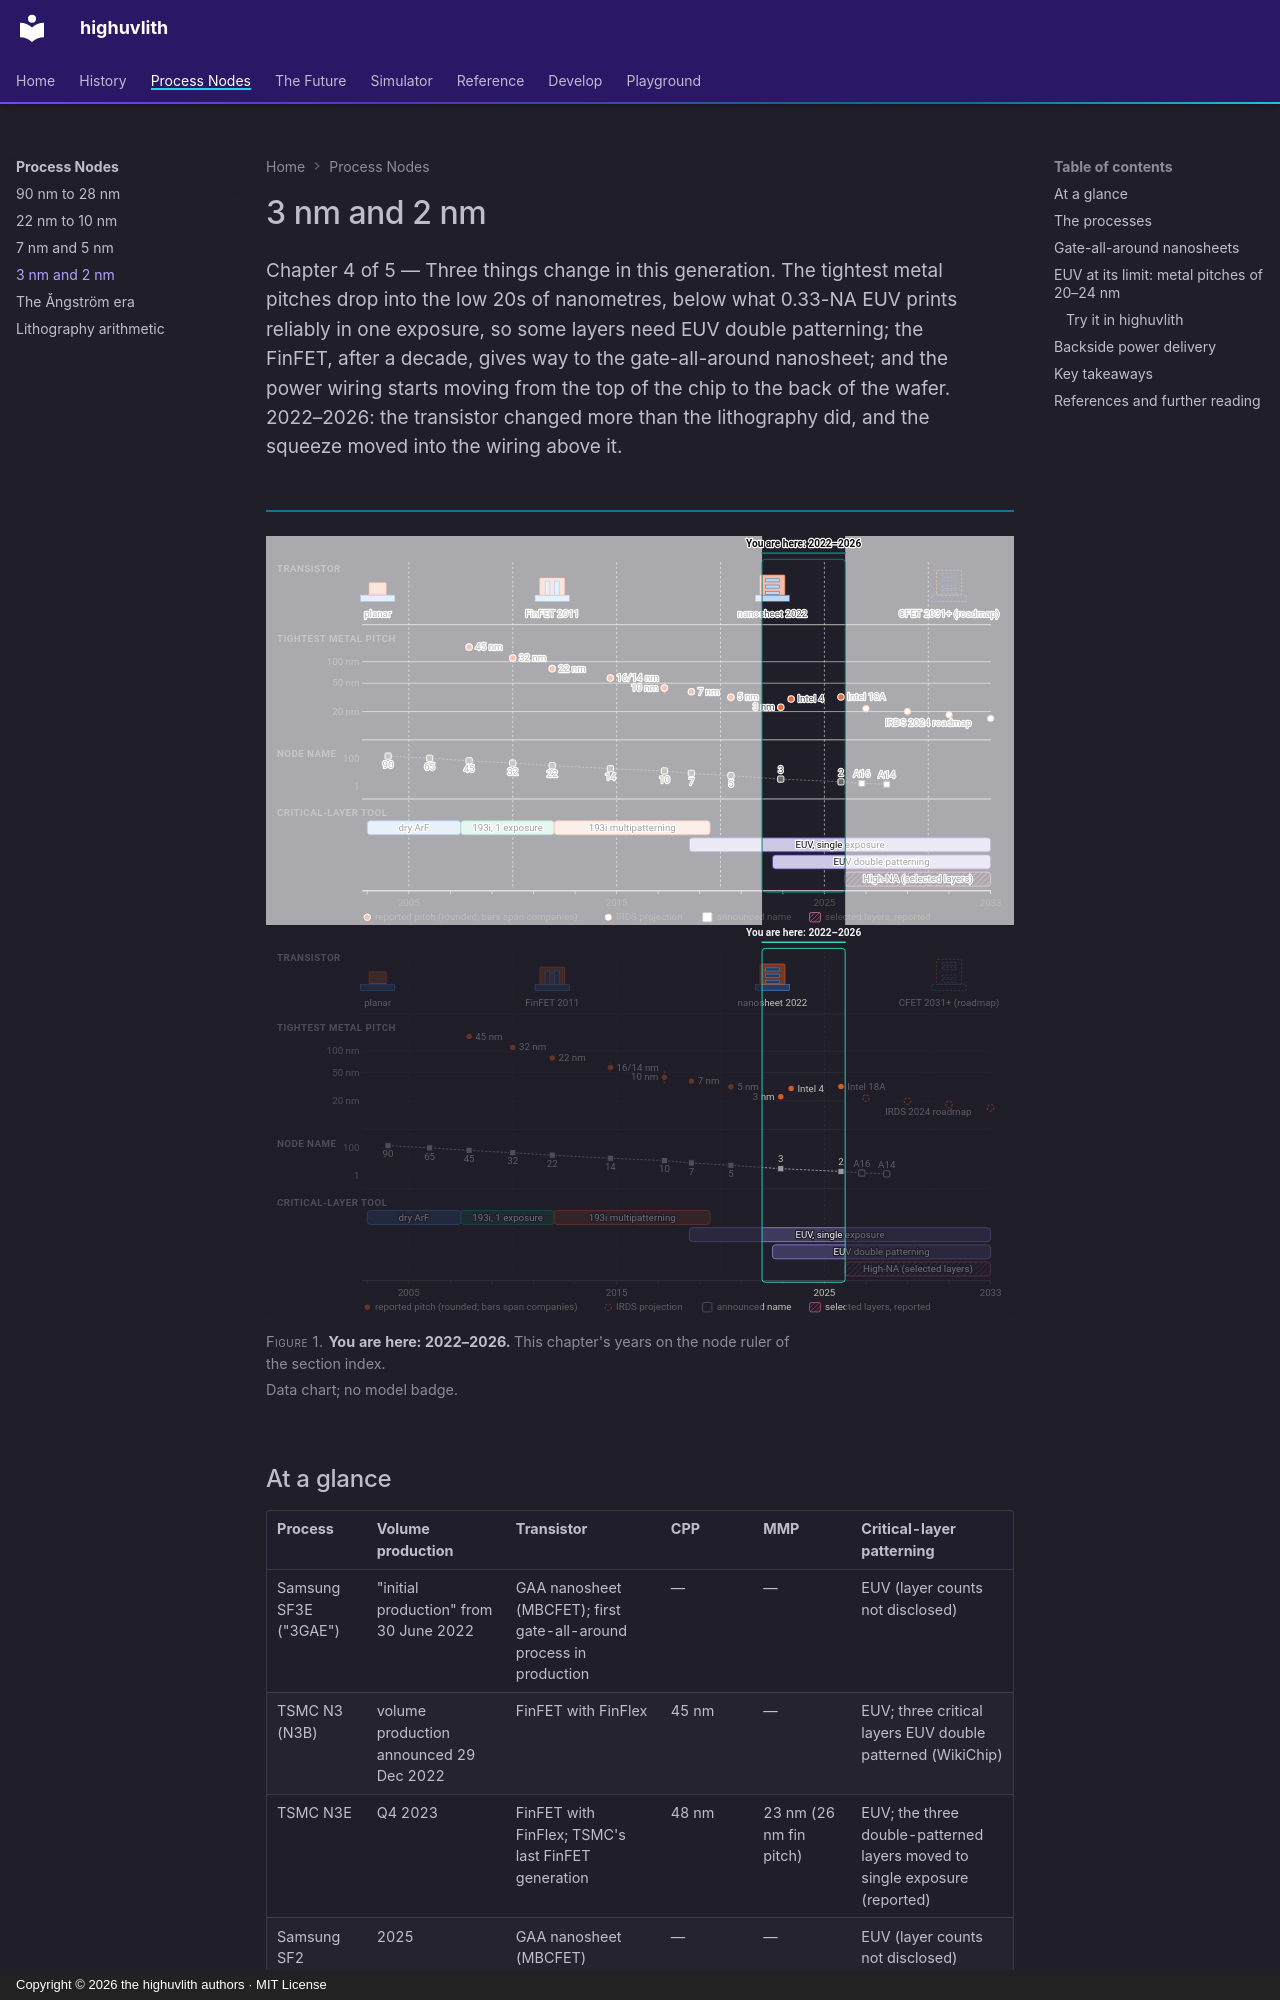

repository: sonoransun/highuvlith · page: nodes/3nm-and-2nm/index.html · generator: mkdocs · copyright: Copyright © 2026 the highuvlith authors · MIT License

---
description: "2022–2026: metal pitches in the low 20s of nm push 0.33-NA EUV into double patterning; gate-all-around nanosheets replace FinFETs; power delivery moves to the back of the wafer."
---

# 3 nm and 2 nm

<p class="huv-lead">Chapter 4 of 5 — Three things change in this generation. The tightest metal pitches drop into the low 20s of nanometres, below what 0.33-NA EUV prints reliably in one exposure, so some layers need EUV double patterning; the FinFET, after a decade, gives way to the gate-all-around nanosheet; and the power wiring starts moving from the top of the chip to the back of the wafer. 2022–2026: the transistor changed more than the lithography did, and the squeeze moved into the wiring above it.</p>

<figure markdown="span">

![The node ruler of the section index with the years 2022–2026 highlighted and the rest dimmed: transistor type, tightest metal pitch, node name and critical-layer tool against the year.](../assets/images/nodes/node-ladder-3nm-and-2nm-light.svg#gh-light-mode-only)
![The node ruler of the section index with the years 2022–2026 highlighted and the rest dimmed: transistor type, tightest metal pitch, node name and critical-layer tool against the year.](../assets/images/nodes/node-ladder-3nm-and-2nm-dark.svg#gh-dark-mode-only)

<figcaption><strong>You are here: 2022–2026.</strong> This chapter's years on the node ruler of the section index. <em>Data chart; no model badge.</em></figcaption>
</figure>

## At a glance

<!-- huv-table: stack -->

| Process | Volume production | Transistor | CPP | MMP | Critical-layer patterning |
|---|---|---|---|---|---|
| Samsung SF3E ("3GAE") | "initial production" from 30 June 2022 | GAA nanosheet (MBCFET); first gate-all-around process in production | — | — | EUV (layer counts not disclosed) |
| TSMC N3 (N3B) | volume production announced 29 Dec 2022 | FinFET with FinFlex | 45 nm | — | EUV; three critical layers EUV double patterned (WikiChip) |
| TSMC N3E | Q4 2023 | FinFET with FinFlex; TSMC's last FinFET generation | 48 nm | 23 nm (26 nm fin pitch) | EUV; the three double-patterned layers moved to single exposure (reported) |
| Samsung SF2 | 2025 | GAA nanosheet (MBCFET) | — | — | EUV (layer counts not disclosed) |
| TSMC N2 | 4Q 2025 | first-generation nanosheet | ≈ 48 nm (reported) | — | EUV; N2P scheduled for 2H 2026 |
| Intel 18A | high-volume production from late 2025 (Fab 52, Arizona) | RibbonFET (GAA) + PowerVia backside power | ≈ 50 nm (reported) | ≈ 32 nm (reported) | EUV; High-NA on selected layers (reported, 2026) |
| TSMC A16 | "planned production in 2026" (TSMC, 2024) | nanosheet + "Super Power Rail" backside power | — | — | EUV, no High-NA (TSMC) — see the [Ångström era](angstrom-era.md) |

Pitches are rounded reported values from company papers and teardown reports; a dash means no
value we could verify. Years are first volume production as announced by the company.

## The processes

Samsung reported that its first 3 nm GAA process cut power by up to 45 %, raised performance by
23 % and reduced area by 16 % relative to its 5 nm process. TSMC kept FinFETs for N3 and used
FinFlex, the ability to mix cells with different numbers of fins on one chip, to trade density
against speed; its IEDM 2022 paper reports a 45 nm contacted gate pitch for N3 and a 23 nm
minimum metal pitch for N3E, the latter enabled, according to TSMC, by a new liner for the
copper lines. TSMC's N2, its first nanosheet process, entered volume production in the fourth
quarter of 2025. Intel skipped from Intel 3 (FinFET) to 18A after announcing in September 2024
that its Arrow Lake processors, planned for 20A, would be built mainly by external partners;
Intel had already demonstrated RibbonFET and PowerVia together on 20A, and 18A reached
high-volume production at its Arizona fab by December 2025.
